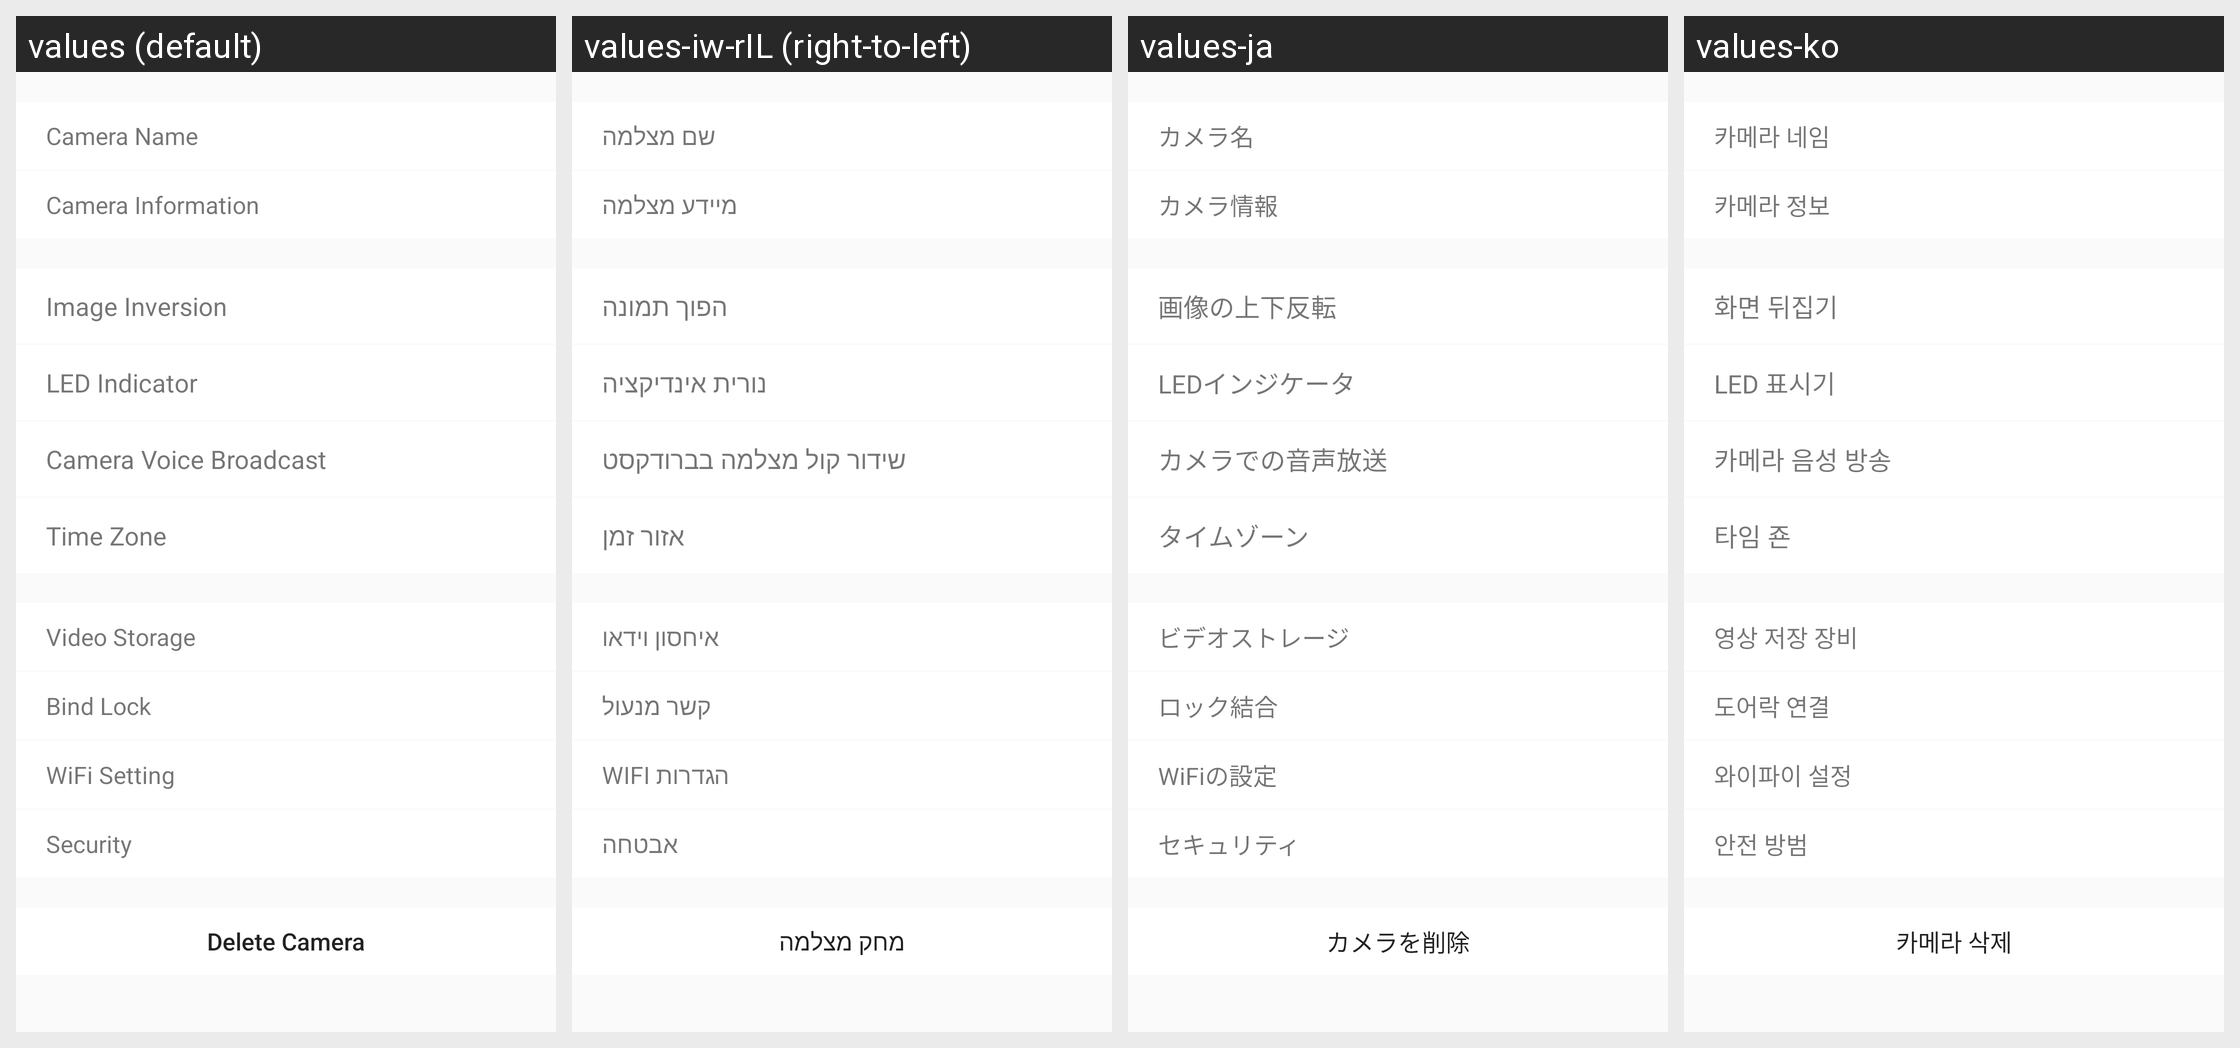

The Android screen above is rendered under several locales of the same app. Produce the string resources it draws, with the default and per-locale values.
Android screen res/layout/activity_lookever_setting.xml rendered under 4 locales, left to right: values (default), values-iw-rIL (right-to-left), values-ja, values-ko. Device: Nexus 5 (rendered at 1080×1920; each locale shown at half size, 540×960, under a caption strip naming it); theme AppTheme.
Other locales in the repository, not shown: values-es, values-zh-rCN, values-zh-rTW.
Strings drawn on this screen, with the default value and each locale's value (text and hints the layout hard-codes, and strings that could not be matched under every locale, appear in the picture but are not listed):

Camera_Name
  values: Camera Name
  values-iw-rIL: שם מצלמה
  values-ja: カメラ名
  values-ko: 카메라 네임

Camera_Info
  values: Camera Information
  values-iw-rIL: מיידע מצלמה
  values-ja: カメラ情報
  values-ko: 카메라 정보

Picture_Invert
  values: Image Inversion
  values-iw-rIL: הפוך תמונה
  values-ja: 画像の上下反転
  values-ko: 화면 뒤집기

LED
  values: LED Indicator
  values-iw-rIL: נורית אינדיקציה
  values-ja: LEDインジケータ
  values-ko: LED 표시기

Camera_Voice
  values: Camera Voice Broadcast
  values-iw-rIL: שידור קול מצלמה בברודקסט
  values-ja: カメラでの音声放送
  values-ko: 카메라 음성 방송

Time_Zone
  values: Time Zone
  values-iw-rIL: אזור זמן
  values-ja: タイムゾーン
  values-ko: 타임 죤

Device_VideoStorage
  values: Video Storage
  values-iw-rIL: איחסון וידאו
  values-ja: ビデオストレージ
  values-ko: 영상 저장 장비

Bind_Lock
  values: Bind Lock
  values-iw-rIL: קשר מנעול
  values-ja: ロック結合
  values-ko: 도어락 연결

WIFI_Config
  values: WiFi Setting
  values-iw-rIL: הגדרות WIFI
  values-ja: WiFiの設定
  values-ko: 와이파이 설정

Safety_Protection
  values: Security
  values-iw-rIL: אבטחה
  values-ja: セキュリティ
  values-ko: 안전 방범

Delete_Camera
  values: Delete Camera
  values-iw-rIL: מחק מצלמה
  values-ja: カメラを削除
  values-ko: 카메라 삭제
